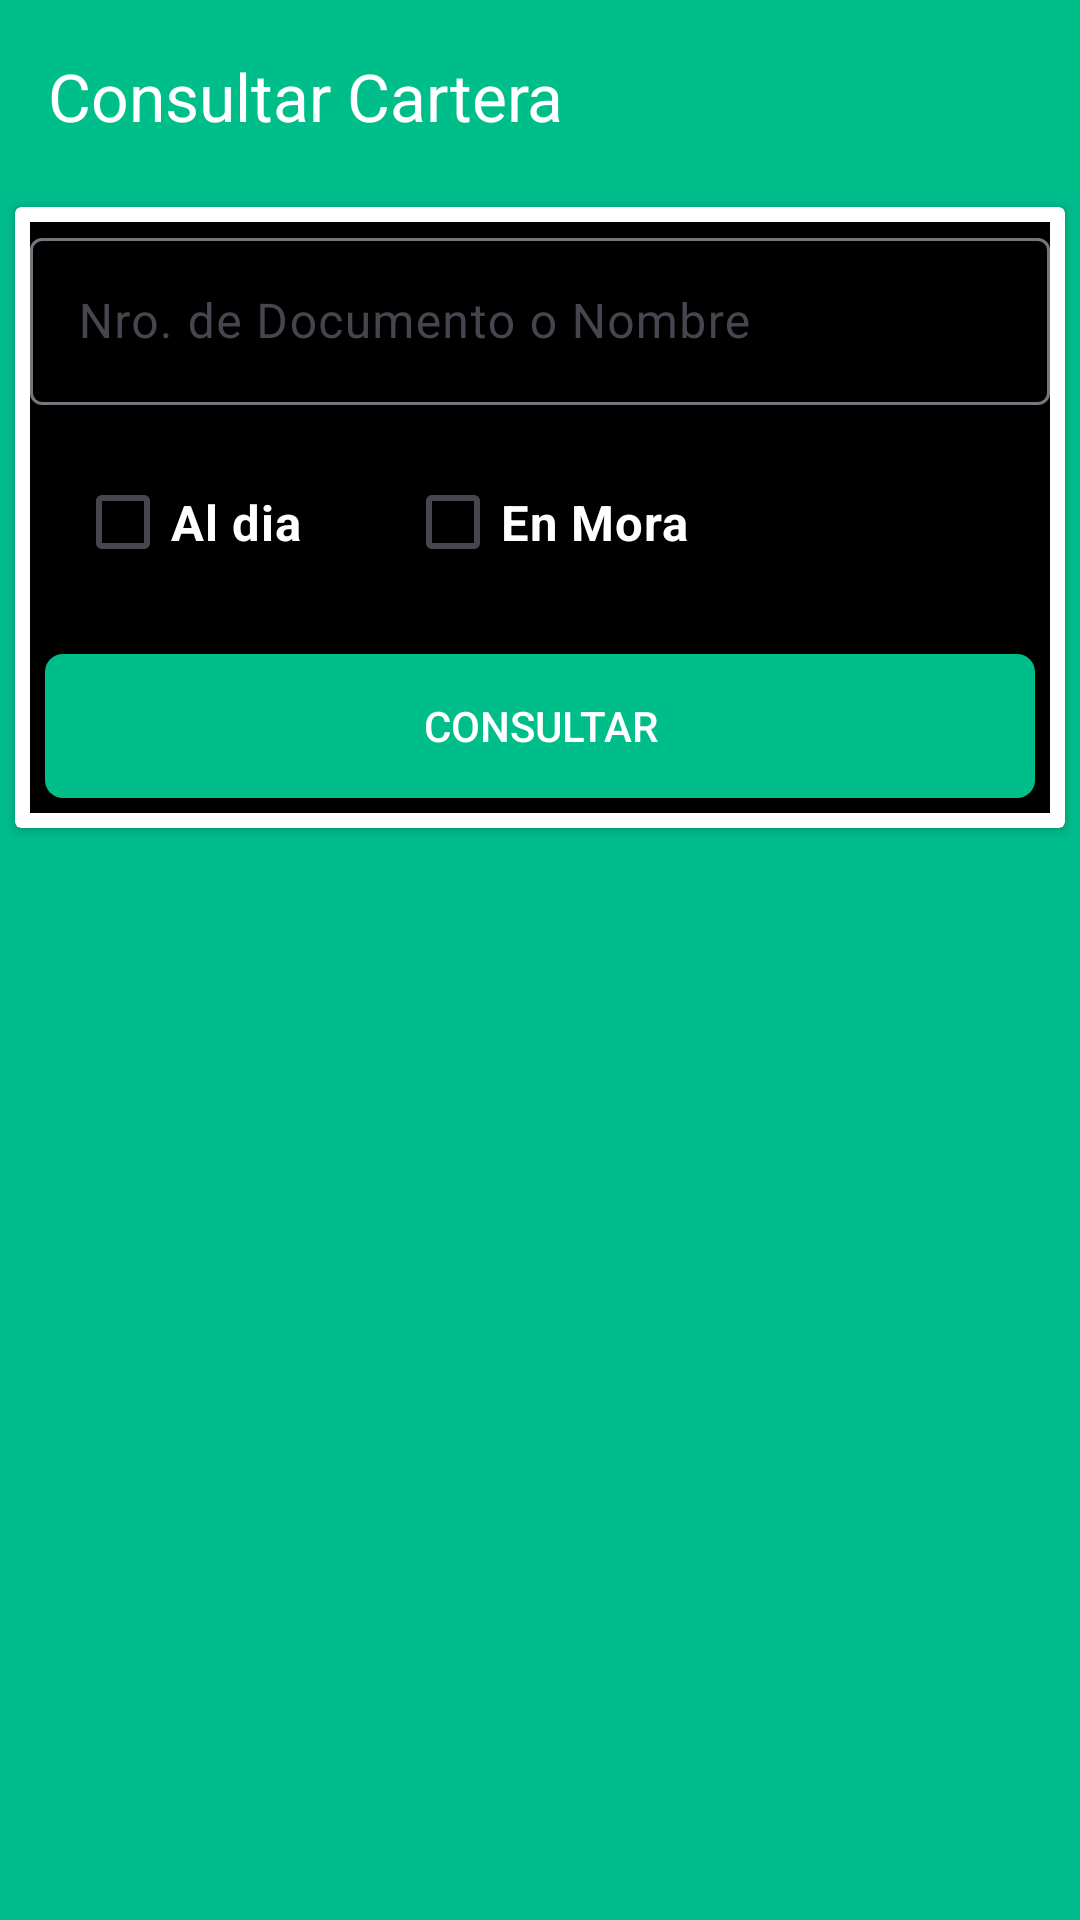

Android layout source for this screen:
<!-- AndroidManifest.xml: application theme Theme.CrediYa -->
<!-- res/layout/activity_estado_cartera.xml -->
<?xml version="1.0" encoding="utf-8"?>
<LinearLayout
    xmlns:android="http://schemas.android.com/apk/res/android"
    xmlns:app="http://schemas.android.com/apk/res-auto"
    xmlns:aapt="http://schemas.android.com/aapt"
    android:orientation="vertical"
    android:layout_width="match_parent"
    android:layout_height="match_parent"
    android:background="@color/estadoVerde">
    <com.google.android.material.appbar.AppBarLayout
        android:theme="@style/AppTheme.AppBarOverlay"
        android:layout_width="match_parent"
        android:layout_height="wrap_content">
        <androidx.appcompat.widget.Toolbar android:id="@+id/toolbar"
            android:background="@color/greenMonchisDefault"
            android:layout_width="match_parent"
            app:title="Consultar Cartera"
            android:layout_height="?attr/actionBarSize"
            app:popupTheme="@style/AppTheme.PopupOverlay"/>
    </com.google.android.material.appbar.AppBarLayout>
    <androidx.cardview.widget.CardView
        android:layout_width="match_parent"
        android:layout_height="wrap_content"
        android:layout_margin="5dp"
        android:background="@color/black">
        <LinearLayout android:orientation="vertical"
            android:layout_width="match_parent"
            android:layout_height="wrap_content"
            android:background="@color/black"
            android:layout_margin="5dp">
            <com.google.android.material.textfield.TextInputLayout
                android:layout_width="match_parent"
                android:layout_height="wrap_content">
                <EditText android:id="@+id/edNroDocumento"
                    android:layout_width="match_parent"
                    android:layout_height="wrap_content"
                    android:hint="Nro. de Documento o Nombre"
                    android:inputType="text"
                    android:textColor="@color/white"
                    android:imeOptions="actionDone"/>
            </com.google.android.material.textfield.TextInputLayout>
            <LinearLayout
                android:layout_width="match_parent"
                android:layout_height="wrap_content">
                <CheckBox android:textSize="8pt"
                    android:textStyle="bold"
                    android:id="@+id/checkboxDia"
                    android:textColor="@color/white"
                    android:layout_width="wrap_content"
                    android:layout_height="wrap_content"
                    android:layout_margin="15dp"
                    android:text="Al dia "/>
                <CheckBox
                    android:textSize="8pt"
                    android:textStyle="bold"
                    android:textColor="@color/white"
                    android:id="@+id/checkboxMora"
                    android:layout_width="wrap_content"
                    android:layout_height="wrap_content"
                    android:layout_margin="15dp"
                    android:text="En Mora"/>
            </LinearLayout>
            <ProgressBar android:id="@+id/progresBar"
                android:visibility="gone"
                android:layout_width="match_parent"
                android:layout_height="wrap_content"/>
            <Button android:textColor="@color/white"
                android:id="@+id/btnConsultar"
                android:background="@drawable/custom_button_rounded_green"
                android:layout_width="match_parent"
                android:layout_height="wrap_content"
                android:layout_margin="5dp"
                android:text="Consultar"/>
        </LinearLayout>
    </androidx.cardview.widget.CardView>
    <LinearLayout android:layout_width="match_parent"
        android:layout_height="match_parent">
        <androidx.recyclerview.widget.RecyclerView
            android:id="@+id/rvCartera"
            android:layout_width="match_parent"
            android:layout_height="match_parent"/>
    </LinearLayout>
</LinearLayout>
<!-- resources referenced by this layout -->
<resources>
  <color name="black">#FF000000</color>
  <color name="estadoVerde">#00BC8B</color>
  <color name="greenMonchisDefault">#00BE8A</color>
  <color name="white">#FFFFFFFF</color>
  <!-- drawable custom_button_rounded_green (drawable-v24) -->
  <?xml version="1.0" encoding="utf-8"?>
  <shape xmlns:android="http://schemas.android.com/apk/res/android">
      <corners android:bottomRightRadius="6dp"
          android:bottomLeftRadius="6dp"
          android:topLeftRadius="6dp"
          android:topRightRadius="6dp"/>
      <solid android:color="@color/greenMonchisDefault" />
  </shape>
  <style name="AppTheme.AppBarOverlay" parent="ThemeOverlay.AppCompat.Dark.ActionBar" />
  <style name="AppTheme.PopupOverlay">
      </style>
  <style name="Theme.CrediYa" parent="Base.Theme.CrediYa">
          
          <item name="colorPrimary">@color/greenMonchisDefault</item>
          <item name="colorPrimaryDark">@color/grayActivity</item>
          <item name="android:navigationBarColor">@color/greenMonchisDefault</item>
          <item name="android:windowBackground">@color/white</item>
      </style>
  <style name="Base.Theme.CrediYa" parent="Theme.Material3.DayNight.NoActionBar">
          
          
      </style>
  <color name="grayActivity">#F5F5F5</color>
</resources>
